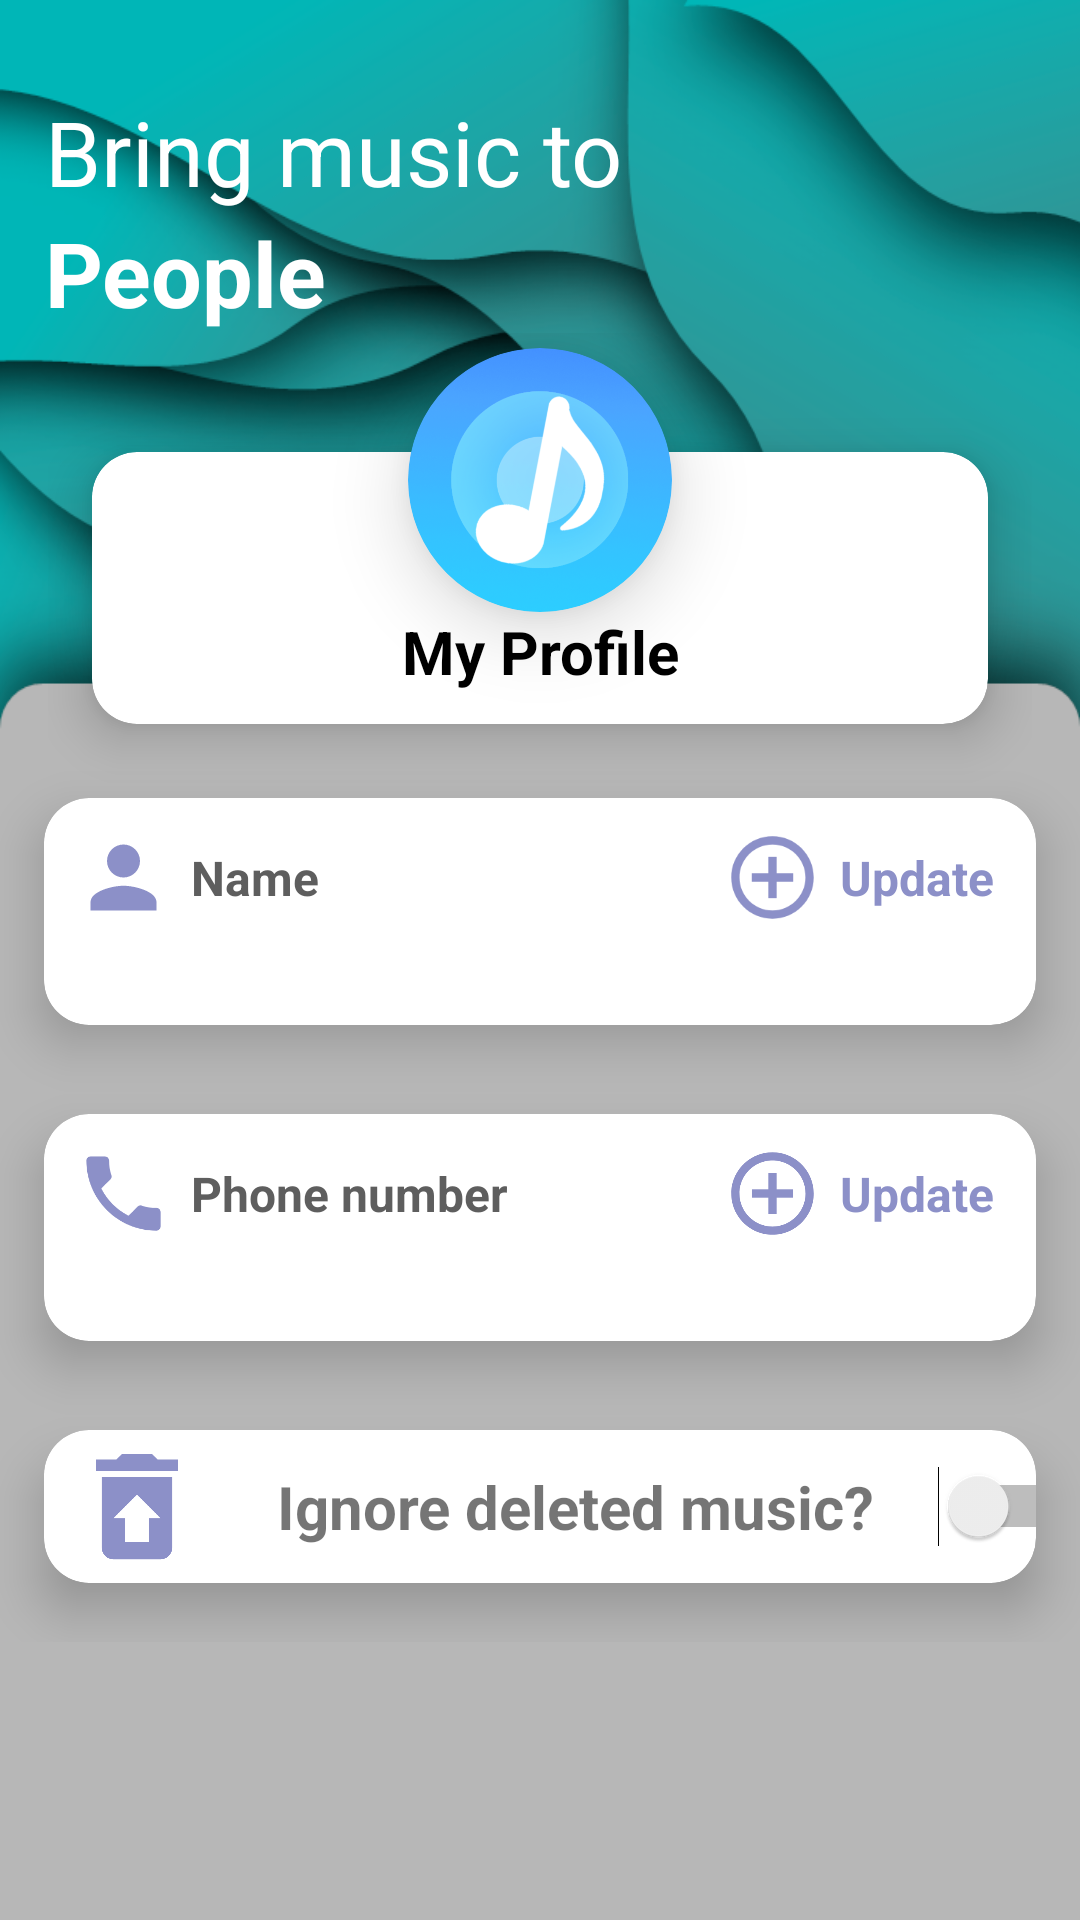

Android layout source for this screen:
<!-- AndroidManifest.xml: application theme Theme.MusicApp -->
<!-- res/layout/fragment_profile.xml -->
<?xml version="1.0" encoding="utf-8"?>
<LinearLayout
    xmlns:android="http://schemas.android.com/apk/res/android"
    xmlns:tools="http://schemas.android.com/tools"
    android:layout_width="match_parent"
    android:layout_height="match_parent"
    tools:context=".ProfileFragment"
    android:orientation="vertical"
    android:layout_gravity="center"
    android:background="@drawable/background">
    <LinearLayout
        android:layout_width="match_parent"
        android:layout_height="wrap_content"
        android:orientation="vertical"
        android:layout_marginTop="-20dp">
        <TextView
            android:layout_width="match_parent"
            android:layout_height="wrap_content"
            android:text="Bring music to"
            android:textColor="@color/white"
            android:textSize="30dp"
            android:textStyle="normal"
            android:layout_marginStart="15dp"
            android:layout_marginTop="50dp">
        </TextView>
        <TextView
            android:layout_width="match_parent"
            android:layout_height="wrap_content"
            android:text="People"
            android:textColor="@color/white"
            android:textSize="30dp"
            android:textStyle="bold"
            android:layout_marginStart="15dp"></TextView>
    </LinearLayout>
    <include
        android:layout_gravity="center"
        android:layout_width="match_parent"
        layout="@layout/item_image"
        android:layout_marginLeft="16dp"
        android:layout_marginRight="16dp"
        android:layout_height="wrap_content" />


        <LinearLayout
            android:layout_width="match_parent"
            android:layout_height="wrap_content"
            android:layout_marginTop="-15dp"
            android:orientation="vertical">
            <include layout="@layout/name_frame"/>

            <include layout="@layout/phone_frame"/>

            <include layout="@layout/delete_music"/>

        </LinearLayout>





</LinearLayout>
<!-- res/layout/item_image.xml (included above) -->
<?xml version="1.0" encoding="utf-8"?>
<RelativeLayout xmlns:android="http://schemas.android.com/apk/res/android"
    android:layout_width="match_parent"
    android:layout_height="wrap_content"
    xmlns:app="http://schemas.android.com/apk/res-auto"
    xmlns:card_view="http://schemas.android.com/tools"
    android:layout_centerInParent="true"
    android:gravity="center">

    <RelativeLayout
        android:layout_width="match_parent"
        android:layout_height="150dp"
        android:layout_centerInParent="true">

        <androidx.cardview.widget.CardView
            android:layout_width="match_parent"
            android:layout_marginTop="20dp"
            android:layout_height="200dp"
            app:cardCornerRadius="15dp"
            app:cardElevation="10dp"
            app:cardUseCompatPadding="true"
            card_view:cardCornerRAdius="5dp">

            <LinearLayout
                android:layout_width="match_parent"
                android:layout_height="match_parent"
                android:layout_marginTop="23dp"
                android:orientation="vertical">

                <TextView
                    android:layout_width="match_parent"
                    android:layout_height="wrap_content"
                    android:layout_marginTop="30dp"
                    android:gravity="center"
                    android:text="My Profile"
                    android:textColor="@color/black"
                    android:textSize="20sp"
                    android:textStyle="bold">

                </TextView>
            </LinearLayout>

        </androidx.cardview.widget.CardView>

    </RelativeLayout>

    <com.google.android.material.imageview.ShapeableImageView
        android:layout_width="98dp"
        android:layout_height="98dp"
        android:layout_centerHorizontal="true"
        android:elevation="15dp"
        android:padding="5dp"
        android:src="@drawable/img2"
        app:shapeAppearanceOverlay="@style/Circular" />



</RelativeLayout>
<!-- res/layout/name_frame.xml (included above) -->
<?xml version="1.0" encoding="utf-8"?>
<androidx.cardview.widget.CardView xmlns:android="http://schemas.android.com/apk/res/android"
    android:layout_width="match_parent"
    android:layout_height="wrap_content"
    xmlns:app="http://schemas.android.com/apk/res-auto"
    xmlns:card_view="http://schemas.android.com/tools"
    app:cardCornerRadius="15dp"
    app:cardElevation="10dp"
    app:cardUseCompatPadding="true"
    card_view:cardCornerRAdius="15dp">
        <LinearLayout
            android:orientation="vertical"
            android:padding="8dp"
            android:layout_width="match_parent"
            android:layout_height="wrap_content">
                <RelativeLayout
                    android:layout_width="match_parent"
                    android:layout_height="wrap_content">

                    <LinearLayout
                        android:layout_width="wrap_content"
                        android:layout_height="wrap_content"
                        android:layout_alignParentStart="true"
                        android:gravity="center"
                        android:orientation="horizontal"
                        android:padding="1dp">

                        <ImageView
                            android:layout_width="35dp"
                            android:layout_height="35dp"
                            android:padding="1dp"
                            android:src="@drawable/ic__person" />

                        <TextView
                            android:layout_width="wrap_content"
                            android:layout_height="wrap_content"
                            android:layout_margin="5dp"
                            android:text="Name"
                            android:textColor="#5E5E5E"
                            android:textSize="16sp"
                            android:textStyle="bold|normal" />
                    </LinearLayout>
                    <LinearLayout
                        android:layout_width="wrap_content"
                        android:layout_height="wrap_content"
                        android:layout_alignParentEnd="true"
                        android:gravity="center"
                        android:orientation="horizontal"
                        android:padding="1dp">

                        <ImageView
                            android:id="@+id/add_name"
                            android:layout_width="35dp"
                            android:layout_height="35dp"
                            android:padding="1dp"
                            android:src="@drawable/ic_add" />

                        <TextView
                            android:layout_width="wrap_content"
                            android:layout_height="wrap_content"
                            android:layout_margin="5dp"
                            android:text="Update"
                            android:textColor="#8C90C8"
                            android:textSize="16sp"
                            android:textStyle="bold|normal" />
                    </LinearLayout>


                </RelativeLayout>
                <LinearLayout
                    android:orientation="horizontal"
                    android:layout_width="match_parent"
                    android:layout_height="wrap_content">

                    <TextView
                        android:id="@+id/name"
                        android:layout_width="wrap_content"
                        android:layout_height="match_parent"
                        android:paddingStart="40dp"
                        android:textAlignment="textStart"
                        android:textColor="@color/black"
                        android:textSize="17sp"
                        android:textStyle="bold" />
                 </LinearLayout>



        </LinearLayout>

</androidx.cardview.widget.CardView>
<!-- res/layout/phone_frame.xml (included above) -->
<?xml version="1.0" encoding="utf-8"?>
<androidx.cardview.widget.CardView xmlns:android="http://schemas.android.com/apk/res/android"
    android:layout_width="match_parent"
    android:layout_height="wrap_content"
    android:layout_marginTop="-10dp"
    xmlns:app="http://schemas.android.com/apk/res-auto"
    xmlns:card_view="http://schemas.android.com/tools"
    app:cardCornerRadius="15dp"
    app:cardElevation="10dp"
    app:cardUseCompatPadding="true"
    card_view:cardCornerRAdius="15dp">

    <LinearLayout
        android:layout_width="match_parent"
        android:layout_height="wrap_content"
        android:orientation="vertical"
        android:padding="8dp">

        <RelativeLayout
            android:layout_width="match_parent"
            android:layout_height="wrap_content">

            <LinearLayout
                android:layout_width="wrap_content"
                android:layout_height="wrap_content"
                android:layout_alignParentStart="true"
                android:gravity="center"
                android:orientation="horizontal"
                android:padding="1dp">

                <ImageView
                    android:layout_width="35dp"
                    android:layout_height="35dp"
                    android:padding="1dp"
                    android:src="@drawable/ic__phone" />

                <TextView
                    android:layout_width="wrap_content"
                    android:layout_height="wrap_content"
                    android:layout_margin="5dp"
                    android:text="Phone number"
                    android:textColor="#5E5E5E"
                    android:textSize="16sp"
                    android:textStyle="bold|normal" />
            </LinearLayout>

            <LinearLayout
                android:layout_width="wrap_content"
                android:layout_height="wrap_content"
                android:layout_alignParentEnd="true"
                android:gravity="center"
                android:orientation="horizontal"
                android:padding="1dp">

                <ImageView
                    android:id="@+id/phone_btn"
                    android:layout_width="35dp"
                    android:layout_height="35dp"
                    android:padding="1dp"
                    android:src="@drawable/ic_add" />

                <TextView
                    android:layout_width="wrap_content"
                    android:layout_height="wrap_content"
                    android:layout_margin="5dp"
                    android:text="Update"
                    android:textColor="#8C90C8"
                    android:textSize="16sp"
                    android:textStyle="bold|normal" />
            </LinearLayout>


        </RelativeLayout>

        <LinearLayout
            android:layout_width="match_parent"
            android:layout_height="wrap_content"
            android:orientation="horizontal">

            <TextView
                android:id="@+id/phone_frame"
                android:layout_width="wrap_content"
                android:layout_height="wrap_content"
                android:paddingStart="40dp"
                android:textAlignment="textStart"
                android:textColor="@color/black"
                android:textSize="17sp"
                android:textStyle="bold" />
        </LinearLayout>


    </LinearLayout>

</androidx.cardview.widget.CardView>
<!-- res/layout/delete_music.xml (included above) -->
<?xml version="1.0" encoding="utf-8"?>
<androidx.cardview.widget.CardView xmlns:android="http://schemas.android.com/apk/res/android"
    android:layout_width="match_parent"
    android:layout_height="wrap_content"
    android:layout_marginTop="-10dp"
    xmlns:app="http://schemas.android.com/apk/res-auto"
    xmlns:card_view="http://schemas.android.com/tools"
    app:cardCornerRadius="15dp"
    app:cardElevation="10dp"
    app:cardUseCompatPadding="true"
    card_view:cardCornerRAdius="15dp">
        <LinearLayout
            android:orientation="vertical"
            android:layout_width="match_parent"
            android:layout_height="wrap_content">
            <LinearLayout
                android:layout_width="match_parent"
                android:layout_height="wrap_content"
                android:orientation="horizontal"
                android:layout_gravity="center">

                <ImageView
                    android:layout_width="62dp"
                    android:layout_height="match_parent"
                    android:padding="2dp"
                    android:src="@drawable/ic_restore_delete" />

                <TextView
                    android:layout_width="210dp"
                    android:layout_height="wrap_content"
                    android:layout_gravity="center"
                    android:textAlignment="center"
                    android:layout_marginStart="10dp"
                    android:text="Ignore deleted music?"
                    android:textSize="20sp"
                    android:textStyle="bold" />

                <Switch
                    android:id="@+id/switch1"
                    android:layout_width="70dp"
                    android:layout_height="51dp"

                    />


            </LinearLayout>
        </LinearLayout>


</androidx.cardview.widget.CardView>
<!-- resources referenced by this layout -->
<resources>
  <!-- drawable background: png bitmap (drawable, 147371 bytes) -->
  <!-- drawable ic__person (drawable) -->
  <vector android:height="24dp" android:tint="#8C90C8"
      android:viewportHeight="24" android:viewportWidth="24"
      android:width="24dp" xmlns:android="http://schemas.android.com/apk/res/android">
      <path android:fillColor="@android:color/white" android:pathData="M12,12c2.21,0 4,-1.79 4,-4s-1.79,-4 -4,-4 -4,1.79 -4,4 1.79,4 4,4zM12,14c-2.67,0 -8,1.34 -8,4v2h16v-2c0,-2.66 -5.33,-4 -8,-4z"/>
  </vector>
  <!-- drawable ic__phone (drawable) -->
  <vector android:height="24dp" android:tint="#8C90C8"
      android:viewportHeight="24" android:viewportWidth="24"
      android:width="24dp" xmlns:android="http://schemas.android.com/apk/res/android">
      <path android:fillColor="@android:color/white" android:pathData="M6.62,10.79c1.44,2.83 3.76,5.14 6.59,6.59l2.2,-2.2c0.27,-0.27 0.67,-0.36 1.02,-0.24 1.12,0.37 2.33,0.57 3.57,0.57 0.55,0 1,0.45 1,1V20c0,0.55 -0.45,1 -1,1 -9.39,0 -17,-7.61 -17,-17 0,-0.55 0.45,-1 1,-1h3.5c0.55,0 1,0.45 1,1 0,1.25 0.2,2.45 0.57,3.57 0.11,0.35 0.03,0.74 -0.25,1.02l-2.2,2.2z"/>
  </vector>
  <!-- drawable ic_add (drawable) -->
  <vector android:height="24dp" android:tint="#8C90C8"
      android:viewportHeight="24" android:viewportWidth="24"
      android:width="24dp" xmlns:android="http://schemas.android.com/apk/res/android">
      <path android:fillColor="@android:color/white" android:pathData="M13,7h-2v4L7,11v2h4v4h2v-4h4v-2h-4L13,7zM12,2C6.48,2 2,6.48 2,12s4.48,10 10,10 10,-4.48 10,-10S17.52,2 12,2zM12,20c-4.41,0 -8,-3.59 -8,-8s3.59,-8 8,-8 8,3.59 8,8 -3.59,8 -8,8z"/>
  </vector>
  <!-- drawable ic_restore_delete (drawable) -->
  <vector android:height="24dp" android:tint="#8C90C8"
      android:viewportHeight="24" android:viewportWidth="24"
      android:width="24dp" xmlns:android="http://schemas.android.com/apk/res/android">
      <path android:fillColor="@android:color/white" android:pathData="M19,4h-3.5l-1,-1h-5l-1,1L5,4v2h14zM6,7v12c0,1.1 0.9,2 2,2h8c1.1,0 2,-0.9 2,-2L18,7L6,7zM14,14v4h-4v-4L8,14l4,-4 4,4h-2z"/>
  </vector>
  <!-- drawable img2: png bitmap (drawable, 131755 bytes) -->
  <style name="Circular">
          <item name="cornerSize">50%</item>
      </style>
  <style name="Theme.MusicApp" parent="Theme.MaterialComponents.DayNight.DarkActionBar">
          
          <item name="colorPrimary">@color/purple_500</item>
          <item name="colorPrimaryVariant">@color/purple_700</item>
          <item name="colorOnPrimary">@color/white</item>
          
          <item name="colorSecondary">@color/teal_200</item>
          <item name="colorSecondaryVariant">@color/teal_700</item>
          <item name="colorOnSecondary">@color/black</item>
          
          <item name="android:statusBarColor" tools:targetApi="l">?attr/colorPrimaryVariant</item>
          
      </style>
  <!-- not gathered from this repository: default colours our renderer supplied (Android Studio template values) -->
  <color name="purple_500">#FF6200EE</color>
  <color name="purple_700">#FF3700B3</color>
  <color name="teal_200">#FF03DAC5</color>
  <color name="teal_700">#FF018786</color>
  <color name="black">#FF000000</color>
  <color name="white">#FFFFFFFF</color>
</resources>
